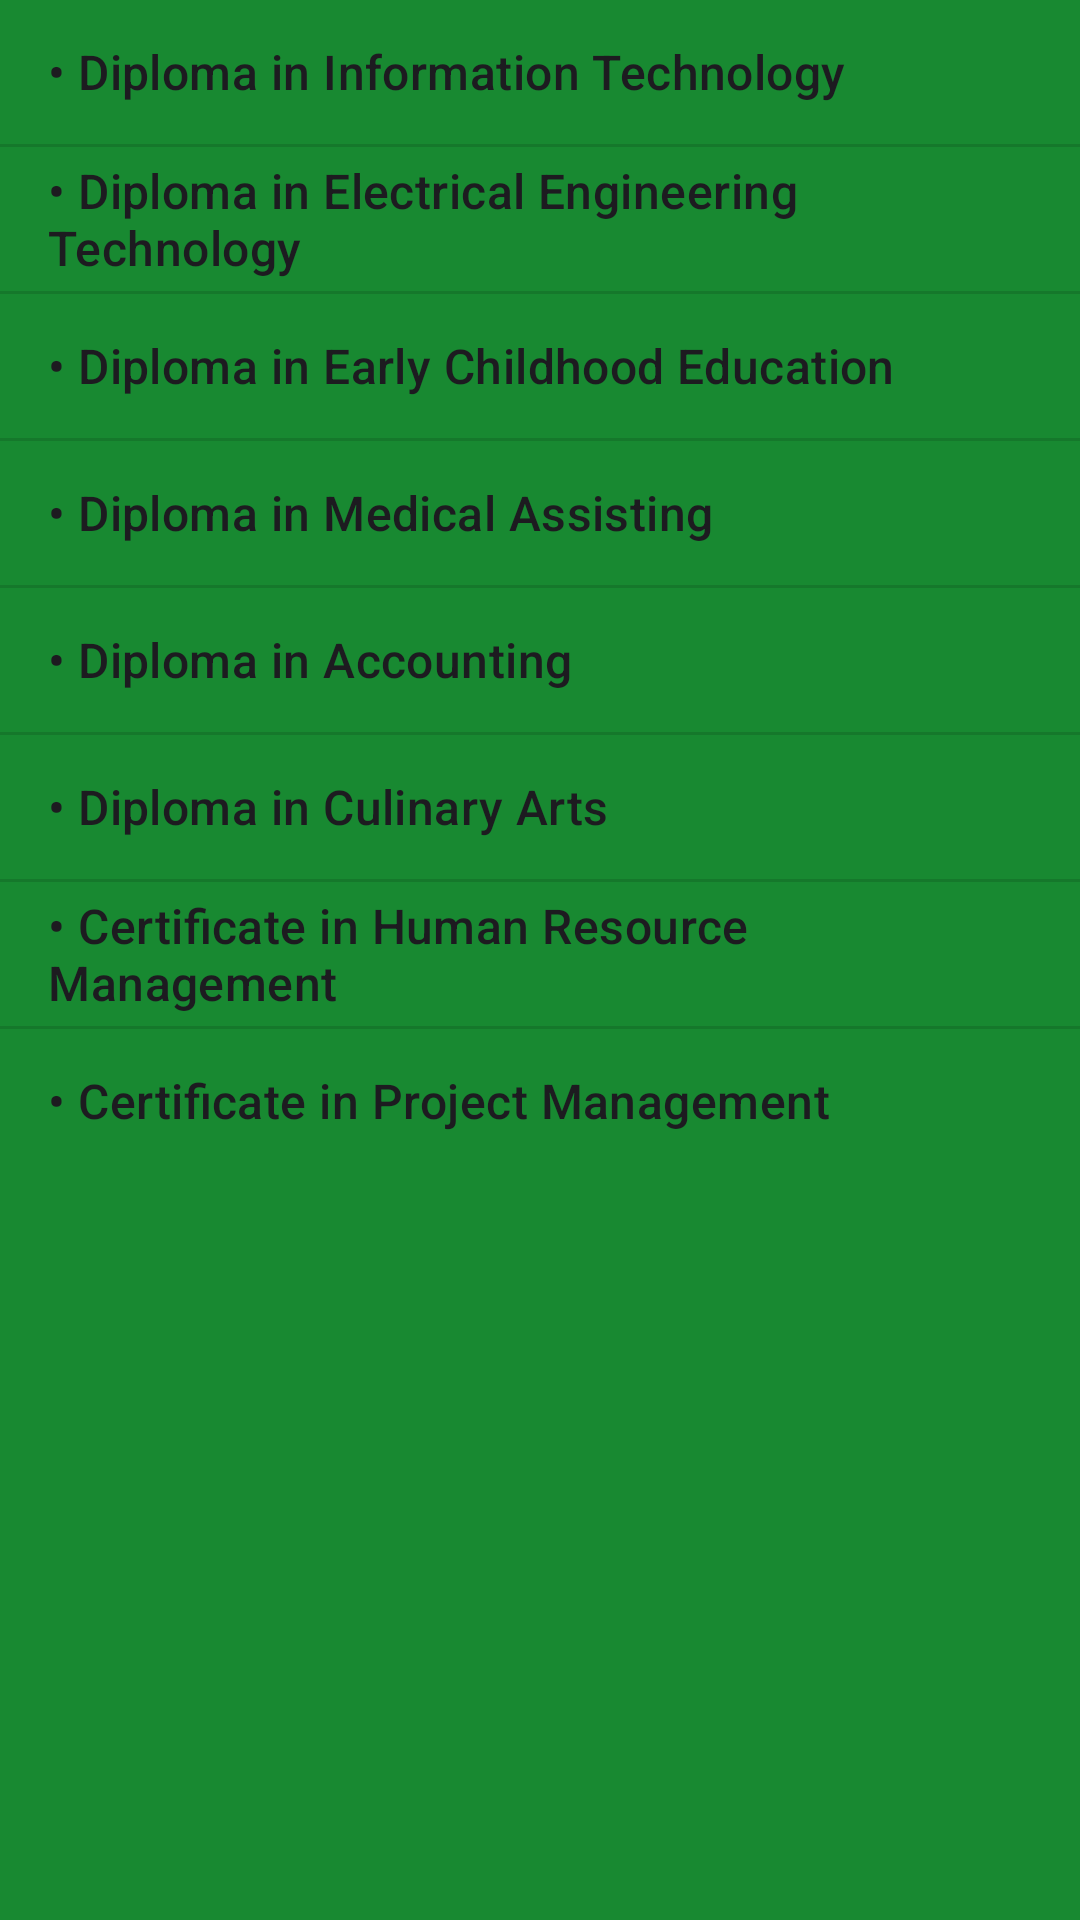

This screen was rendered from an Android layout file. Write that file and the resources it references.
<!-- AndroidManifest.xml: application theme Theme.University_Programs -->
<!-- res/layout/diploma_programs_view.xml -->
<?xml version="1.0" encoding="utf-8"?>
<RelativeLayout xmlns:android="http://schemas.android.com/apk/res/android"
    android:layout_width="match_parent"
    android:layout_height="match_parent"
    android:background="#188931">

    <ListView
        android:layout_width="match_parent"
        android:layout_height="wrap_content"
        android:entries="@array/diplomaList"
        android:textSize="18sp" />
</RelativeLayout>
<!-- resources referenced by this layout -->
<resources>
  <string-array name="diplomaList">
          <item>• Diploma in Information Technology </item>
          <item>• Diploma in Electrical Engineering Technology </item>
          <item>• Diploma in Early Childhood Education </item>
          <item>• Diploma in Medical Assisting </item>
          <item>• Diploma in Accounting </item>
          <item>• Diploma in Culinary Arts </item>
          <item>• Certificate in Human Resource Management </item>
          <item>• Certificate in Project Management </item>
      </string-array>
  <style name="Theme.University_Programs" parent="Base.Theme.University_Programs" />
  <style name="Base.Theme.University_Programs" parent="Theme.Material3.DayNight.NoActionBar">
          
          
      </style>
</resources>
